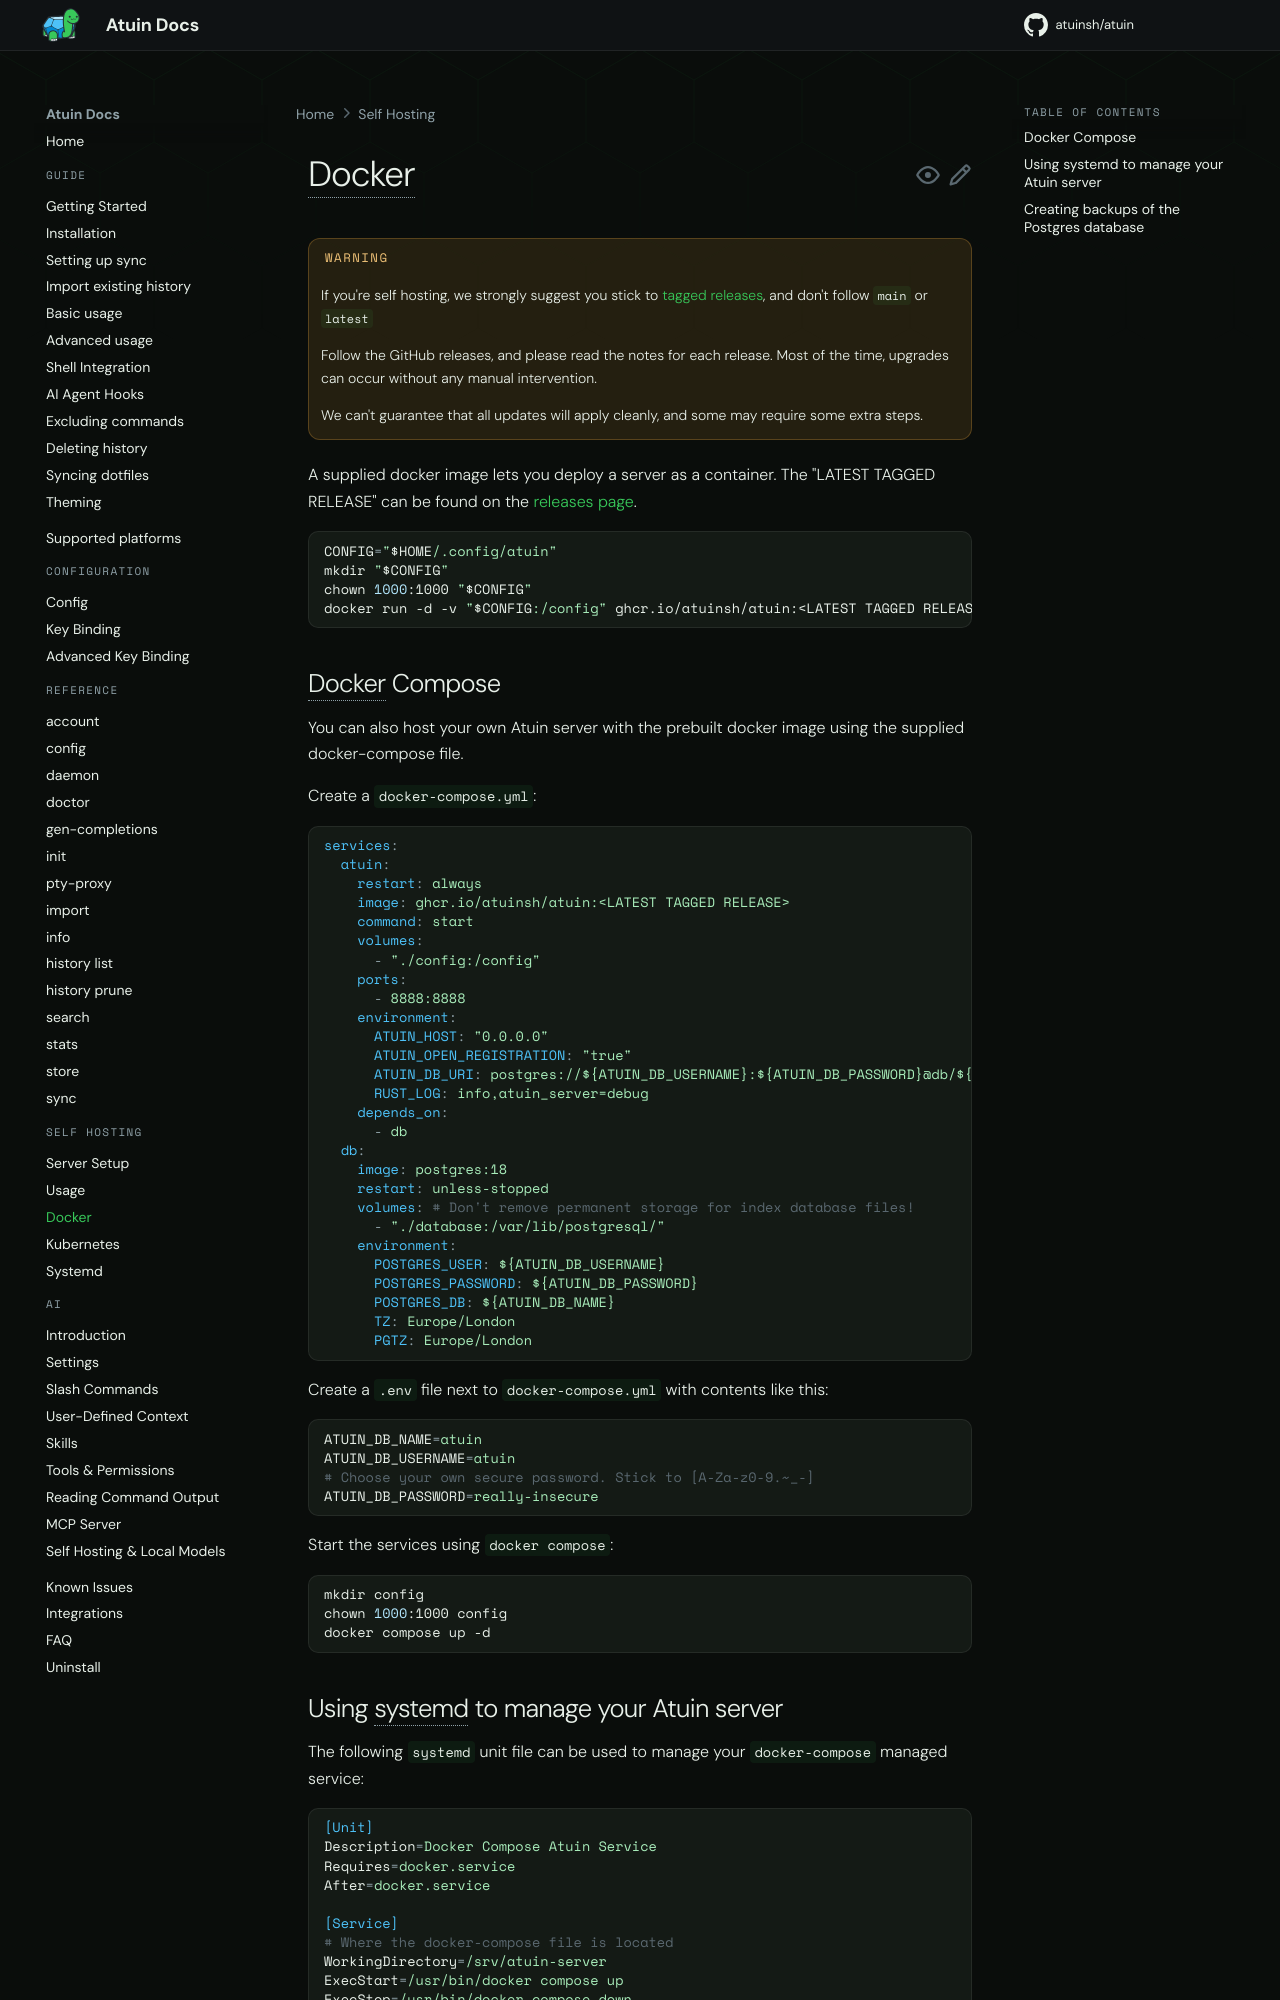

repository: atuinsh/atuin · page: 18.22/self-hosting/docker/index.html · generator: mkdocs

# Docker

!!! warning
    If you're self hosting, we strongly suggest you stick to [tagged releases](https://github.com/atuinsh/atuin/releases), and don't follow `main` or `latest`

    Follow the GitHub releases, and please read the notes for each release. Most of the time, upgrades can occur without any manual intervention.

    We can't guarantee that all updates will apply cleanly, and some may require some extra steps.

A supplied docker image lets you deploy a server as a container. The "LATEST TAGGED RELEASE" can be found on the [releases page](https://github.com/atuinsh/atuin/releases).

```sh
CONFIG="$HOME/.config/atuin"
mkdir "$CONFIG"
chown 1000:1000 "$CONFIG"
docker run -d -v "$CONFIG:/config" ghcr.io/atuinsh/atuin:<LATEST TAGGED RELEASE> start
```
